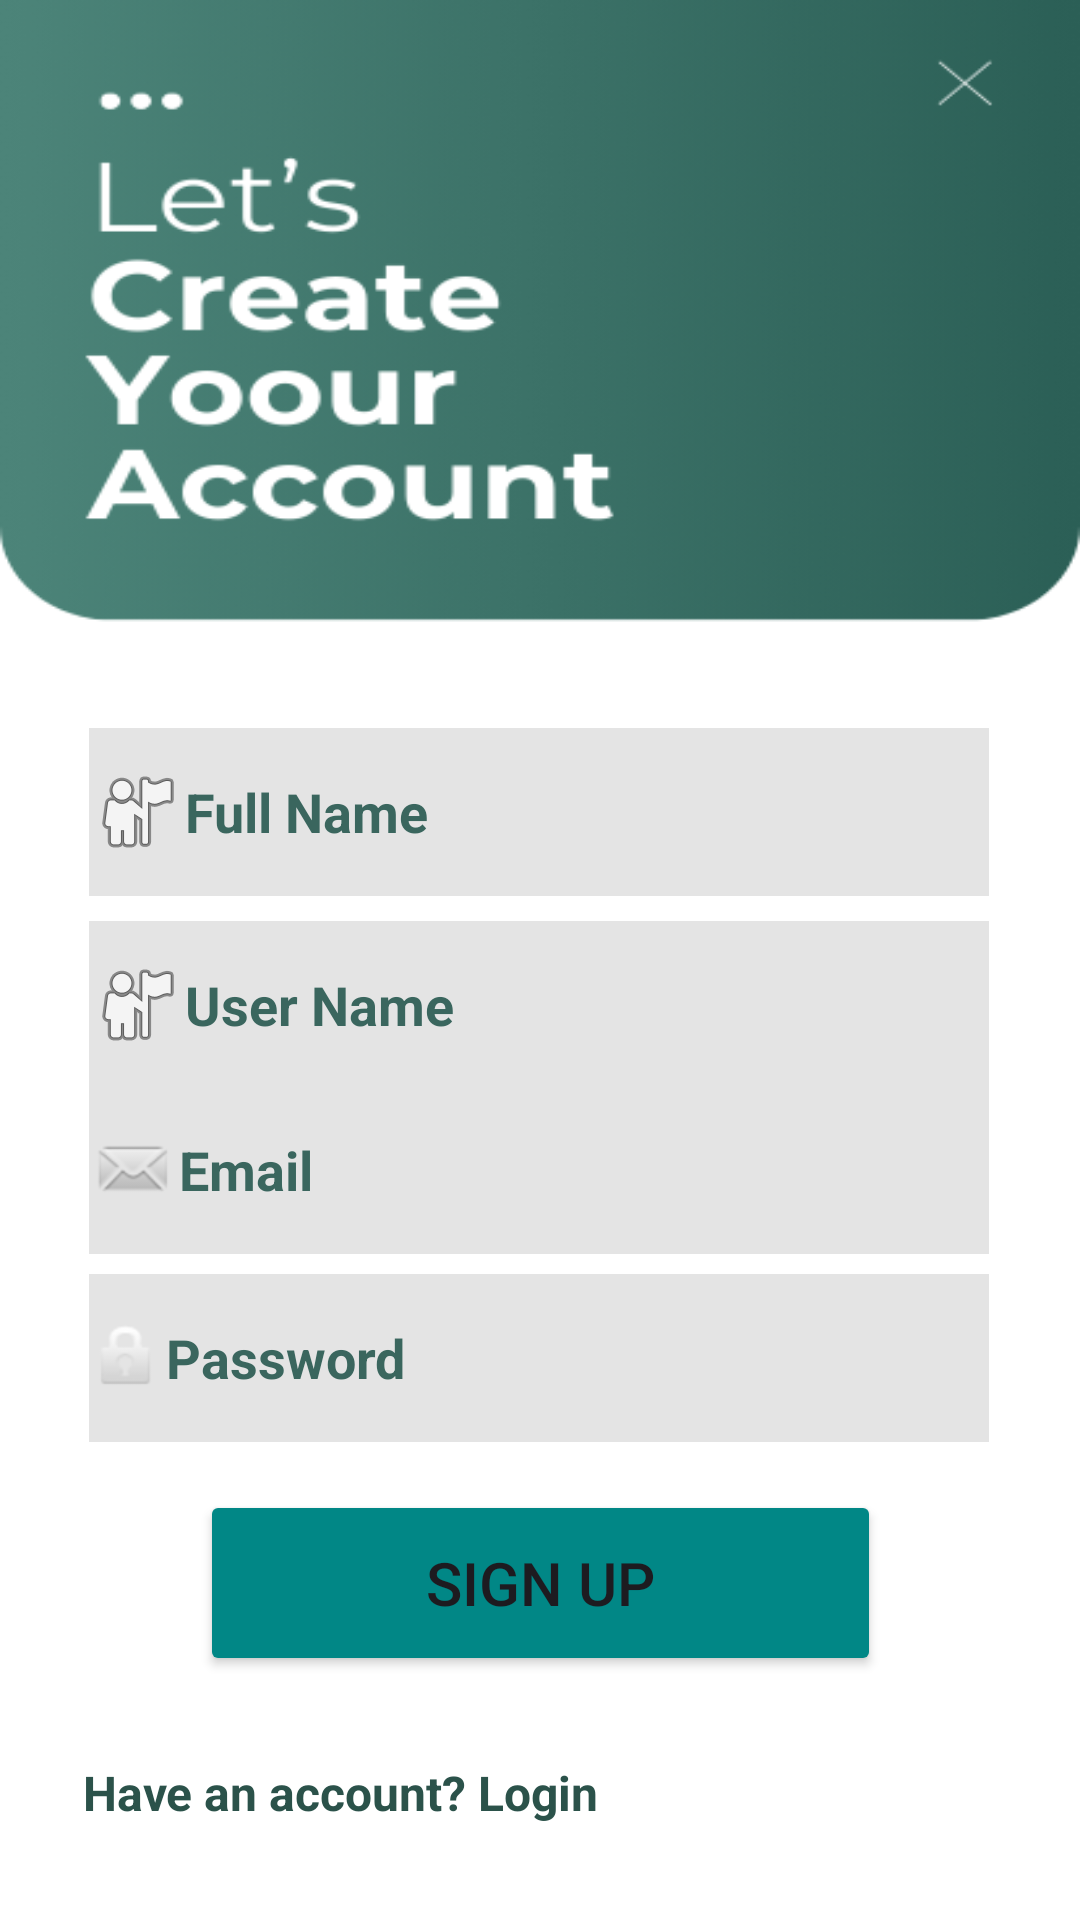

Produce the Android XML layout that renders to this screen, including the resource entries it uses.
<!-- AndroidManifest.xml: application theme Theme.ProjektPajisjeMobile2024 -->
<!-- res/layout/activity_signup.xml -->
<?xml version="1.0" encoding="utf-8"?>
<androidx.constraintlayout.widget.ConstraintLayout xmlns:android="http://schemas.android.com/apk/res/android"
    xmlns:app="http://schemas.android.com/apk/res-auto"
    xmlns:tools="http://schemas.android.com/tools"
    android:id="@+id/main"
    android:layout_width="match_parent"
    android:layout_height="match_parent"
    android:background="@drawable/sgin_up"
    tools:context=".Signup">

    <EditText
        android:id="@+id/FullName"
        android:layout_width="300dp"
        android:layout_height="56dp"
        android:background="#E4E4E4"
        android:layout_margin="5dp"
        android:drawableLeft="@android:drawable/ic_menu_myplaces"
        android:ems="10"
        android:hint="Full Name"
        android:textColorHint="#3A665E"
        android:textStyle="bold"
        app:layout_constraintBottom_toBottomOf="parent"
        app:layout_constraintEnd_toEndOf="parent"
        app:layout_constraintHorizontal_bias="0.496"
        app:layout_constraintStart_toStartOf="parent"
        app:layout_constraintTop_toTopOf="parent"
        app:layout_constraintVertical_bias="0.414" />

    <EditText
        android:id="@+id/UserName"
        android:layout_margin="5dp"
        android:layout_width="300dp"
        android:layout_height="56dp"
        android:background="#E4E4E4"
        android:drawableLeft="@android:drawable/ic_menu_myplaces"
        android:ems="10"
        android:hint="User Name"
        android:textColorHint="#3A665E"
        android:textStyle="bold"
        app:layout_constraintBottom_toBottomOf="parent"
        app:layout_constraintEnd_toEndOf="parent"
        app:layout_constraintHorizontal_bias="0.496"
        app:layout_constraintStart_toStartOf="parent"
        app:layout_constraintTop_toTopOf="parent"
        app:layout_constraintVertical_bias="0.526" />

    <EditText
        android:id="@+id/EmailAddressS"
        android:layout_margin="5dp"
        android:layout_width="300dp"
        android:layout_height="56dp"
        android:background="#E4E4E4"
        android:drawableLeft="@android:drawable/sym_action_email"
        android:ems="10"
        android:hint="Email"
        android:inputType="textEmailAddress"
        android:textAlignment="textStart"
        android:textColorHint="#3A665E"
        android:textStyle="bold"
        app:layout_constraintBottom_toBottomOf="parent"
        app:layout_constraintEnd_toEndOf="parent"
        app:layout_constraintHorizontal_bias="0.496"
        app:layout_constraintStart_toStartOf="parent"
        app:layout_constraintTop_toTopOf="parent"
        app:layout_constraintVertical_bias="0.622" />

    <EditText
        android:id="@+id/PasswordS"
        android:layout_margin="5dp"
        android:layout_width="300dp"
        android:layout_height="56dp"
        android:background="#E4E4E4"
        android:drawableLeft="@android:drawable/ic_lock_idle_lock"
        android:ems="10"
        android:hint="Password"
        android:inputType="textPassword"
        android:textColorHint="#3A665E"
        android:textStyle="bold"
        app:layout_constraintBottom_toBottomOf="parent"
        app:layout_constraintEnd_toEndOf="parent"
        app:layout_constraintHorizontal_bias="0.496"
        app:layout_constraintStart_toStartOf="parent"
        app:layout_constraintTop_toTopOf="parent"
        app:layout_constraintVertical_bias="0.731" />

    <Button
        android:id="@+id/SignUpS"
        android:layout_width="227dp"
        android:layout_height="62dp"
        android:backgroundTint="@color/design_default_color_secondary_variant"
        android:text="Sign Up"
        android:textSize="20dp"
        app:layout_constraintBottom_toBottomOf="parent"
        app:layout_constraintEnd_toEndOf="parent"
        app:layout_constraintStart_toStartOf="parent"
        app:layout_constraintTop_toTopOf="parent"
        app:layout_constraintVertical_bias="0.859" />

    <TextView
        android:id="@+id/goLogin"
        android:layout_width="wrap_content"
        android:layout_height="wrap_content"
        android:text="Have an account? Login"
        android:textColor="#2b524a"
        android:textSize="16dp"
        android:textStyle="bold"
        app:layout_constraintBottom_toBottomOf="parent"
        app:layout_constraintEnd_toEndOf="parent"
        app:layout_constraintHorizontal_bias="0.148"
        app:layout_constraintStart_toStartOf="parent"
        app:layout_constraintTop_toTopOf="parent"
        app:layout_constraintVertical_bias="0.949" />
</androidx.constraintlayout.widget.ConstraintLayout>
<!-- resources referenced by this layout -->
<resources>
  <!-- drawable sgin_up: png bitmap (drawable, 22417 bytes) -->
  <style name="Theme.ProjektPajisjeMobile2024" parent="Base.Theme.ProjektPajisjeMobile2024" />
  <style name="Base.Theme.ProjektPajisjeMobile2024" parent="Theme.Material3.DayNight.NoActionBar">
          
          
      </style>
</resources>
